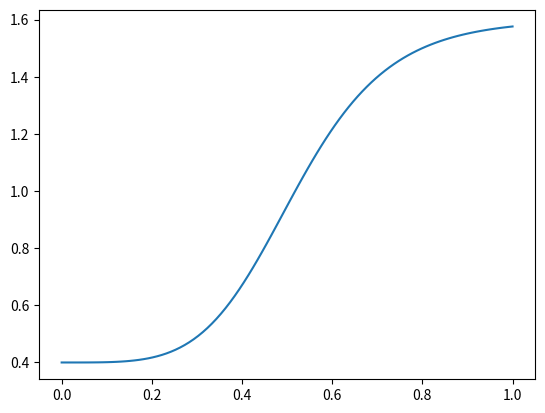

Write Python code to recreate this figure.
import numpy as np
from numpy import sinh

def sinh_wake_function(y, R, N):
    def U1(y, N):
        return 1./(1+sinh(y/sinh(1))**(2*N))
    return 1 - R + 2*R*U1(y, N)

import matplotlib.pyplot as plt

y = np.linspace(0, 1.0, 100)
fy = sinh_wake_function(2 * y, -0.6, 2)
plt.figure()
plt.plot(y, fy)
plt.show()
